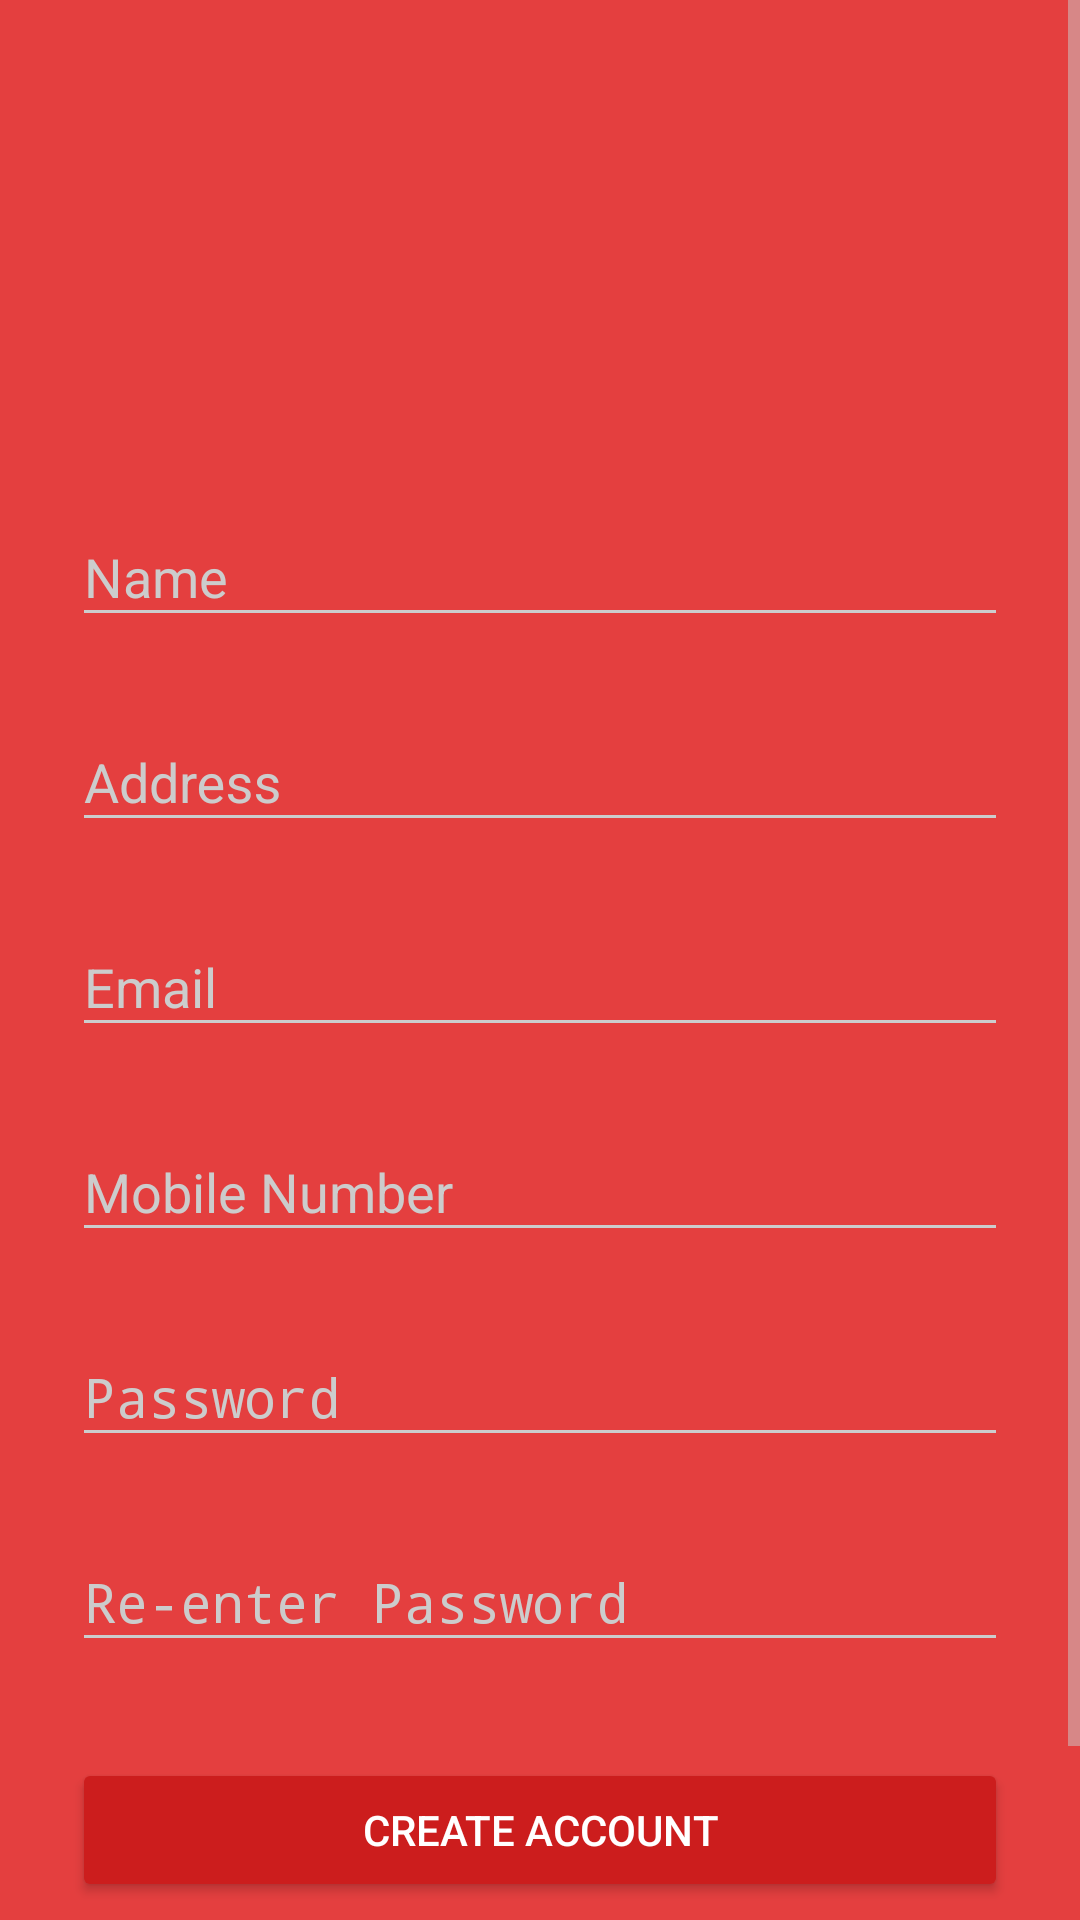

Layout XML and referenced resources for this Android screen:
<!-- AndroidManifest.xml: activity theme AppTheme.Dark -->
<!-- res/layout/activity_signup.xml -->
<?xml version="1.0" encoding="utf-8"?>
<ScrollView
    xmlns:android="http://schemas.android.com/apk/res/android"
    android:layout_width="fill_parent"
    android:layout_height="fill_parent"
    android:fitsSystemWindows="true">

    <LinearLayout
        android:orientation="vertical"
        android:layout_width="match_parent"
        android:layout_height="wrap_content"
        android:paddingTop="56dp"
        android:paddingLeft="24dp"
        android:paddingRight="24dp">

        <ImageView android:src="@drawable/splash_logo"
            android:layout_width="wrap_content"
            android:layout_height="72dp"
            android:layout_marginBottom="24dp"
            android:layout_gravity="center_horizontal" />

        
        <android.support.design.widget.TextInputLayout
            android:layout_width="match_parent"
            android:layout_height="wrap_content"
            android:layout_marginTop="8dp"
            android:layout_marginBottom="8dp">
            <EditText android:id="@+id/input_name"
                android:layout_width="match_parent"
                android:layout_height="wrap_content"
                android:inputType="textPersonName"
                android:hint="Name" />
        </android.support.design.widget.TextInputLayout>

        
        <android.support.design.widget.TextInputLayout
            android:layout_width="match_parent"
            android:layout_height="wrap_content"
            android:layout_marginTop="8dp"
            android:layout_marginBottom="8dp">
            <EditText android:id="@+id/input_address"
                android:layout_width="match_parent"
                android:layout_height="wrap_content"
                android:inputType="textPostalAddress"
                android:hint="Address" />
        </android.support.design.widget.TextInputLayout>



        
        <android.support.design.widget.TextInputLayout
            android:layout_width="match_parent"
            android:layout_height="wrap_content"
            android:layout_marginTop="8dp"
            android:layout_marginBottom="8dp">
            <EditText android:id="@+id/input_email"
                android:layout_width="match_parent"
                android:layout_height="wrap_content"
                android:inputType="textEmailAddress"
                android:hint="Email" />
        </android.support.design.widget.TextInputLayout>


        
        <android.support.design.widget.TextInputLayout
            android:layout_width="match_parent"
            android:layout_height="wrap_content"
            android:layout_marginTop="8dp"
            android:layout_marginBottom="8dp">
            <EditText android:id="@+id/input_mobile"
                android:layout_width="match_parent"
                android:layout_height="wrap_content"
                android:inputType="number"
                android:hint="Mobile Number" />
        </android.support.design.widget.TextInputLayout>

        
        <android.support.design.widget.TextInputLayout
            android:layout_width="match_parent"
            android:layout_height="wrap_content"
            android:layout_marginTop="8dp"
            android:layout_marginBottom="8dp">
            <EditText android:id="@+id/input_password"
                android:layout_width="match_parent"
                android:layout_height="wrap_content"
                android:inputType="textPassword"
                android:hint="Password"/>
        </android.support.design.widget.TextInputLayout>

        
        <android.support.design.widget.TextInputLayout
            android:layout_width="match_parent"
            android:layout_height="wrap_content"
            android:layout_marginTop="8dp"
            android:layout_marginBottom="8dp">
            <EditText android:id="@+id/input_reEnterPassword"
                android:layout_width="match_parent"
                android:layout_height="wrap_content"
                android:inputType="textPassword"
                android:hint="Re-enter Password"/>
        </android.support.design.widget.TextInputLayout>

        
        <android.support.v7.widget.AppCompatButton
            android:id="@+id/btn_signup"
            android:layout_width="fill_parent"
            android:layout_height="wrap_content"
            android:layout_marginTop="24dp"
            android:layout_marginBottom="24dp"
            android:padding="12dp"
            android:text="Create Account"/>

        <TextView android:id="@+id/link_login"
            android:layout_width="fill_parent"
            android:layout_height="wrap_content"
            android:layout_marginBottom="24dp"
            android:text="Already a member? Login"
            android:gravity="center"
            android:textSize="16dip"/>

    </LinearLayout>
</ScrollView>
<!-- resources referenced by this layout -->
<resources>
  <style name="AppTheme.Dark" parent="Theme.AppCompat.NoActionBar">
          <item name="colorPrimary">@color/primary</item>
          <item name="colorPrimaryDark">@color/primary_dark</item>
          <item name="colorAccent">@color/accent</item>
  
          <item name="android:windowBackground">@color/primary</item>
  
          <item name="colorControlNormal">@color/iron</item>
          <item name="colorControlActivated">@color/white</item>
          <item name="colorControlHighlight">@color/white</item>
          <item name="android:textColorHint">@color/iron</item>
  
          <item name="colorButtonNormal">@color/primary_darker</item>
  
      </style>
  <color name="primary">#E43F3F</color>
  <color name="primary_dark">#E12929</color>
  <color name="accent">#3BCADB</color>
  <color name="iron">#CCCCCC</color>
  <color name="white">#FFF</color>
  <color name="primary_darker">#CC1D1D</color>
</resources>
